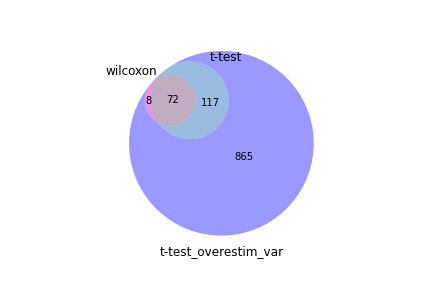

Source data for this figure (header and first rows):
wilcoxon, t-test, t-test_overestim_var
Lag3, Lag3, Lag3
Tox, Pdcd1, Tox
Ifi27l2a, Ptpn11, Ptpn11
Ptpn11, Il1rl1, Ifi27l2a
S100a11, Tox, Pdcd1
Ptpn6, Ddit4, Ptpn6
Pdcd1, Nrgn, S100a11
Bcl2a1b, Ptpn6, Il1rl1
Rpsa, Ifi27l2a, Rpsa
Icos, Smco4, Bcl2a1b
Sept7, Gldc, Smco4
Nrgn, S100a11, Nrgn
Smco4, Ehd4, Icos
Trdc, Pdcd1lg2, Ddit4
Serpinb6b, Bcl2a1b, Rpl28
Slamf6, Tox2, Gldc
Cd27, Xcl1, Serpinb6b
Trav14-1, Icos, Ehd4
Ide, Tacc2, Sept7
Rap1a, Nrp1, Arap2
Rgs10, Tnfrsf4, Rap1a
Arap2, Rpsa, Nrp1
Ptms, Cd200r1, Ide
S100a6, Ide, Ptms
Batf, Arap2, Slamf6
Nrp1, Vps18, Cd27
Zbtb32, Tnfrsf9, Rps26
Rps26, Tmem221, Xcl1
Lgals3, Sept7, Rgs10
Adk, Nfe2, Trdc
Inpp4b, Spry2, Batf
Bhlhe40, Serpinb6b, Psen2
Rpl28, Ptms, Zbtb32
Psen2, Rgs10, Bcl2a1d
Bcl2a1d, Crppa, Bhlhe40
Atp5e, Trdc, Inpp4b
Ehd4, Psen2, Bcl2l11
Plscr1, Slamf6, Tnfrsf9
Bcl2l11, Inpp4b, Nfatc1
Tnfaip8, Bcl2a1d, Lgals3
Xcl1, Gemin8, Tox2
Arpc3, Fmo5, Tnfrsf4
Lgals9, Rap1a, Trps1
Isg15, Cd27, Lgals9
Il1rl1, Zbtb32, S100a4
Farsb, Bcl2l11, Hmox2
Xaf1, Eif2b3, Zfp207
S100a4, Rps26, Pdcd1lg2
Rps12, Nfatc1, Tacc2
Crlf2, Taf9b, S100a6
Nfatc1, Rpl28, Plscr1
Gldc, Batf, Cd160
Uqcc2, Ccr6, Adk
Tnfsf8, Gpm6b, Ctsc
Mindy3, Phactr2, Rps12
Zbp1, Trps1, Eif2b3
Hmox2, Tlr7, Timm22
Zfp207, Bhlhe40, Tnfaip8
Rilpl2, Myo1e, Lsm1
Ddit4, Lgals3, Serpinb9
... 1,002 more rows
